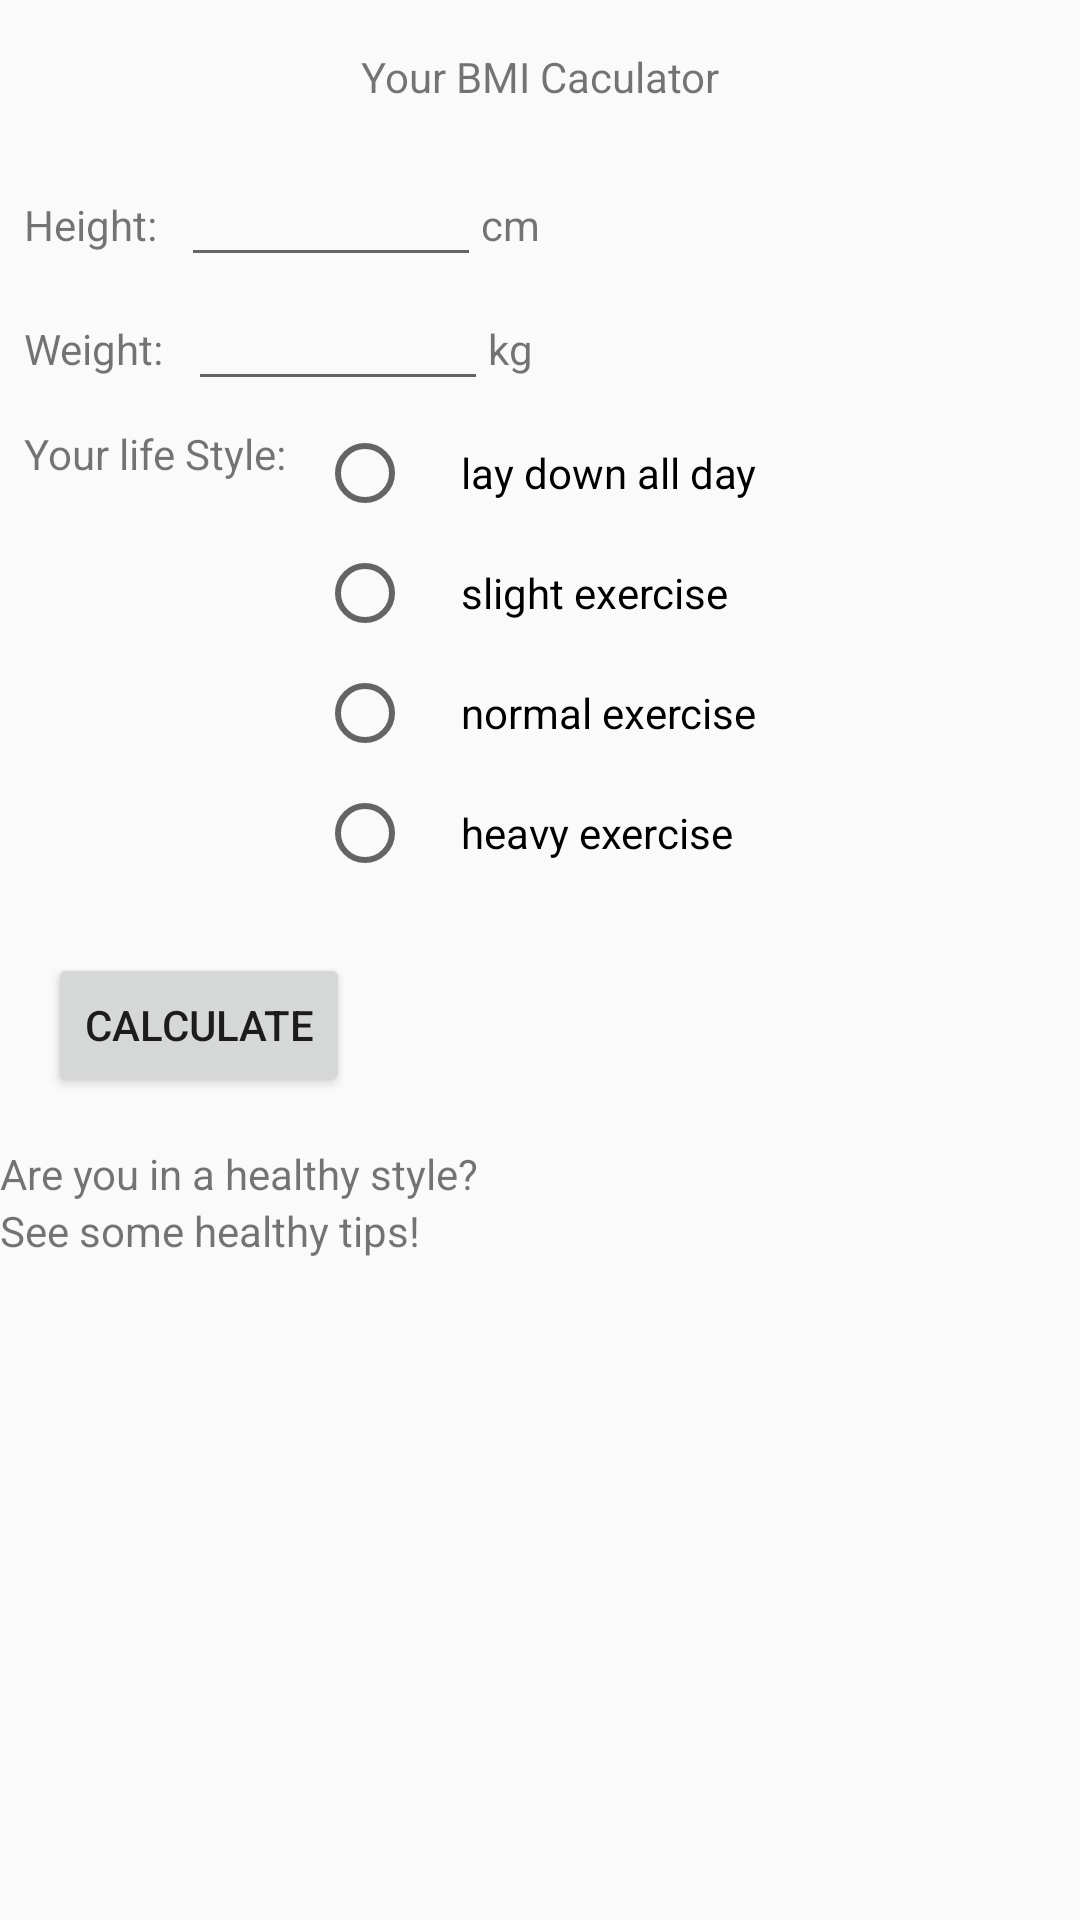

Android layout source for this screen:
<!-- AndroidManifest.xml: application theme AppTheme -->
<!-- res/layout/activity_bmi.xml -->
<?xml version="1.0" encoding="utf-8"?>
<ScrollView xmlns:android="http://schemas.android.com/apk/res/android"
    android:layout_width="match_parent"
    android:layout_height="match_parent">

    <LinearLayout xmlns:tools="http://schemas.android.com/tools"
        android:layout_width="match_parent"
        android:layout_height="wrap_content"
        android:orientation="vertical"
        tools:context="com.example.tom.foodbook.BMI">

        <TextView
            android:layout_width="match_parent"
            android:layout_height="wrap_content"
            android:gravity="center"
            android:padding="16dp"
            android:text="Your BMI Caculator" />

        <LinearLayout
            android:layout_width="match_parent"
            android:layout_height="wrap_content"
            android:orientation="horizontal">

            <TextView
                android:layout_width="wrap_content"
                android:layout_height="wrap_content"
                android:padding="8dp"
                android:text="Height:" />

            <EditText
                android:id="@+id/height"
                android:layout_width="100dp"
                android:layout_height="wrap_content"
                android:inputType="numberDecimal" />

            <TextView
                android:layout_width="wrap_content"
                android:layout_height="wrap_content"
                android:text="cm" />

        </LinearLayout>

        <LinearLayout
            android:layout_width="match_parent"
            android:layout_height="wrap_content"
            android:orientation="horizontal">

            <TextView
                android:layout_width="wrap_content"
                android:layout_height="wrap_content"
                android:padding="8dp"
                android:text="Weight:" />

            <EditText
                android:id="@+id/weight"
                android:layout_width="100dp"
                android:layout_height="wrap_content"
                android:inputType="numberDecimal" />

            <TextView
                android:layout_width="wrap_content"
                android:layout_height="wrap_content"
                android:text="kg" />

        </LinearLayout>

        <LinearLayout
            android:layout_width="wrap_content"
            android:layout_height="wrap_content"
            android:orientation="horizontal"
            android:padding="8dp">

            <TextView
                android:layout_width="0dp"
                android:layout_height="wrap_content"
                android:layout_weight="1"
                android:text="Your life Style:   " />

            <LinearLayout
                android:layout_width="0dp"
                android:layout_height="wrap_content"
                android:layout_weight="1"
                android:orientation="vertical">
                <RadioGroup
                    android:layout_width="match_parent"
                    android:layout_height="wrap_content">

                <RadioButton
                    android:id="@+id/mode1"
                    android:layout_width="wrap_content"
                    android:layout_height="wrap_content"
                    android:paddingLeft="16dp"
                    android:text="lay down all day" />

                <RadioButton
                    android:id="@+id/mode2"
                    android:layout_width="wrap_content"
                    android:layout_height="wrap_content"
                    android:layout_marginTop="8dp"
                    android:paddingLeft="16dp"
                    android:text="slight exercise" />

                <RadioButton
                    android:id="@+id/mode3"
                    android:layout_width="wrap_content"
                    android:layout_height="wrap_content"
                    android:layout_marginTop="8dp"
                    android:paddingLeft="16dp"
                    android:text="normal exercise" />

                <RadioButton
                    android:id="@+id/mode4"
                    android:layout_width="wrap_content"
                    android:layout_height="wrap_content"
                    android:layout_marginTop="8dp"
                    android:paddingLeft="16dp"
                    android:text="heavy exercise" />
                </RadioGroup>
            </LinearLayout>
        </LinearLayout>

        <Button
            android:id="@+id/calculateBMI"
            android:layout_width="wrap_content"
            android:layout_height="wrap_content"
            android:layout_margin="16sp"
            android:onClick="calculate"
            android:text="Calculate" />

        <TextView
            android:id="@+id/summary"
            android:layout_width="match_parent"
            android:layout_height="wrap_content"
            android:text="Are you in a healthy style?" />

        <TextView
            android:id="@+id/recommendation"
            android:layout_width="wrap_content"
            android:layout_height="wrap_content"
            android:text="See some healthy tips!" />

    </LinearLayout>
</ScrollView>
<!-- resources referenced by this layout -->
<resources>
  <style name="AppTheme" parent="Theme.AppCompat.Light.DarkActionBar">
          
          <item name="colorPrimary">@color/colorPrimary</item>
          <item name="colorPrimaryDark">@color/colorPrimaryDark</item>
          <item name="colorAccent">@color/colorAccent</item>
      </style>
  <!-- not gathered from this repository: default colours our renderer supplied (Android Studio template values) -->
  <color name="colorPrimary">#FF6200EE</color>
  <color name="colorPrimaryDark">#FF3700B3</color>
  <color name="colorAccent">#FF03DAC5</color>
</resources>
